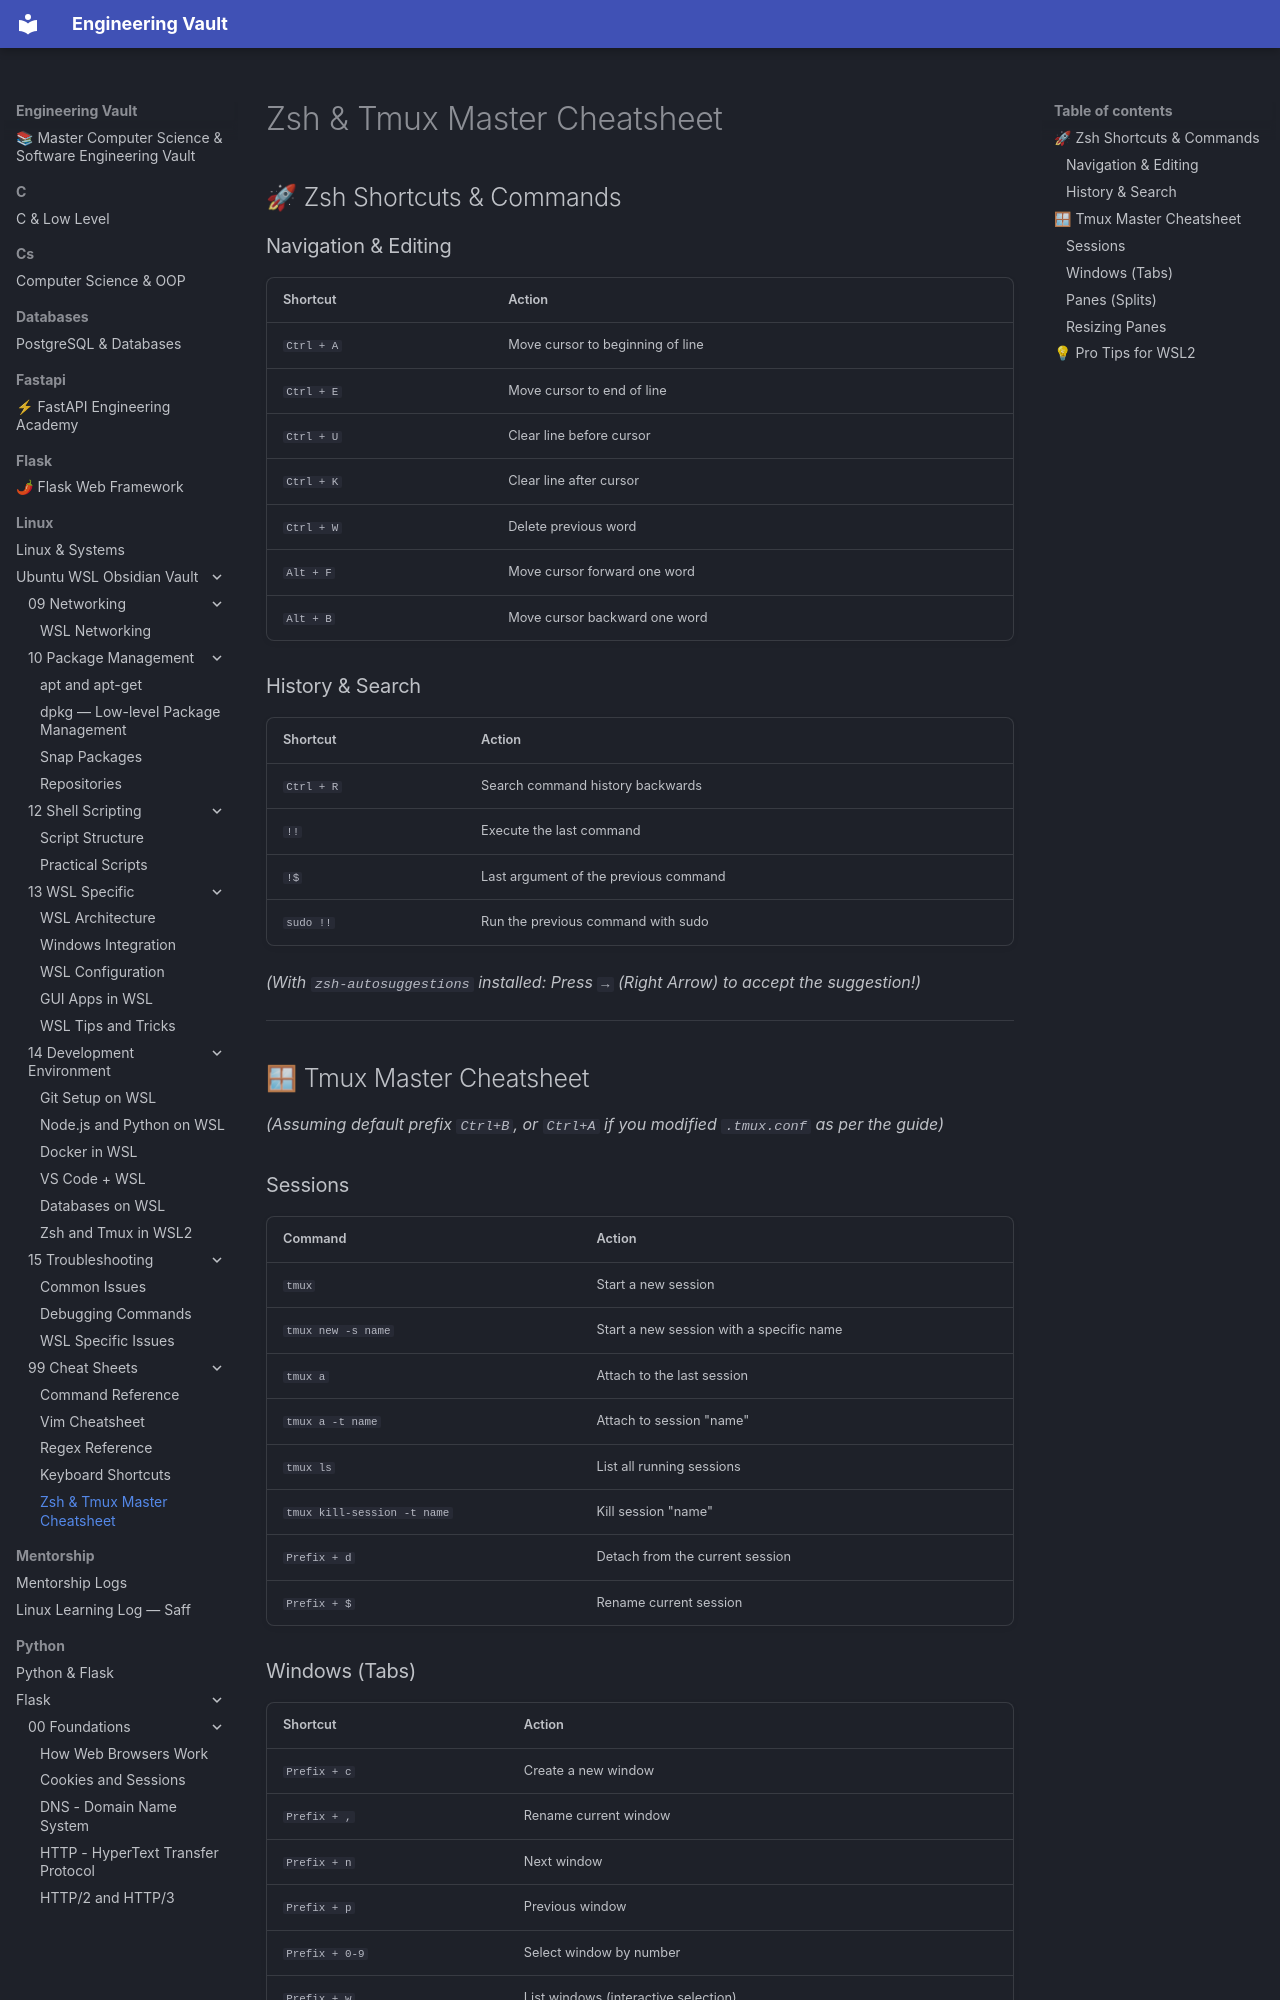

repository: Saff9/engineering-vault · page: linux/Ubuntu-WSL-Obsidian-Vault/99 - Cheat Sheets/99.05 - Zsh Tmux Cheatsheet/index.html · generator: mkdocs

# Zsh & Tmux Master Cheatsheet

## 🚀 Zsh Shortcuts & Commands

### Navigation & Editing
| Shortcut | Action |
|----------|--------|
| `Ctrl + A` | Move cursor to beginning of line |
| `Ctrl + E` | Move cursor to end of line |
| `Ctrl + U` | Clear line before cursor |
| `Ctrl + K` | Clear line after cursor |
| `Ctrl + W` | Delete previous word |
| `Alt + F` | Move cursor forward one word |
| `Alt + B` | Move cursor backward one word |

### History & Search
| Shortcut | Action |
|----------|--------|
| `Ctrl + R` | Search command history backwards |
| `!!` | Execute the last command |
| `!$` | Last argument of the previous command |
| `sudo !!` | Run the previous command with sudo |

*(With `zsh-autosuggestions` installed: Press `→` (Right Arrow) to accept the suggestion!)*

---

## 🪟 Tmux Master Cheatsheet

*(Assuming default prefix `Ctrl+B`, or `Ctrl+A` if you modified `.tmux.conf` as per the guide)*

### Sessions
| Command | Action |
|---------|--------|
| `tmux` | Start a new session |
| `tmux new -s name` | Start a new session with a specific name |
| `tmux a` | Attach to the last session |
| `tmux a -t name` | Attach to session "name" |
| `tmux ls` | List all running sessions |
| `tmux kill-session -t name` | Kill session "name" |
| `Prefix + d` | Detach from the current session |
| `Prefix + $` | Rename current session |

### Windows (Tabs)
| Shortcut | Action |
|----------|--------|
| `Prefix + c` | Create a new window |
| `Prefix + ,` | Rename current window |
| `Prefix + n` | Next window |
| `Prefix + p` | Previous window |
| `Prefix + 0-9` | Select window by number |
| `Prefix + w` | List windows (interactive selection) |
| `Prefix + &` | Kill current window |
